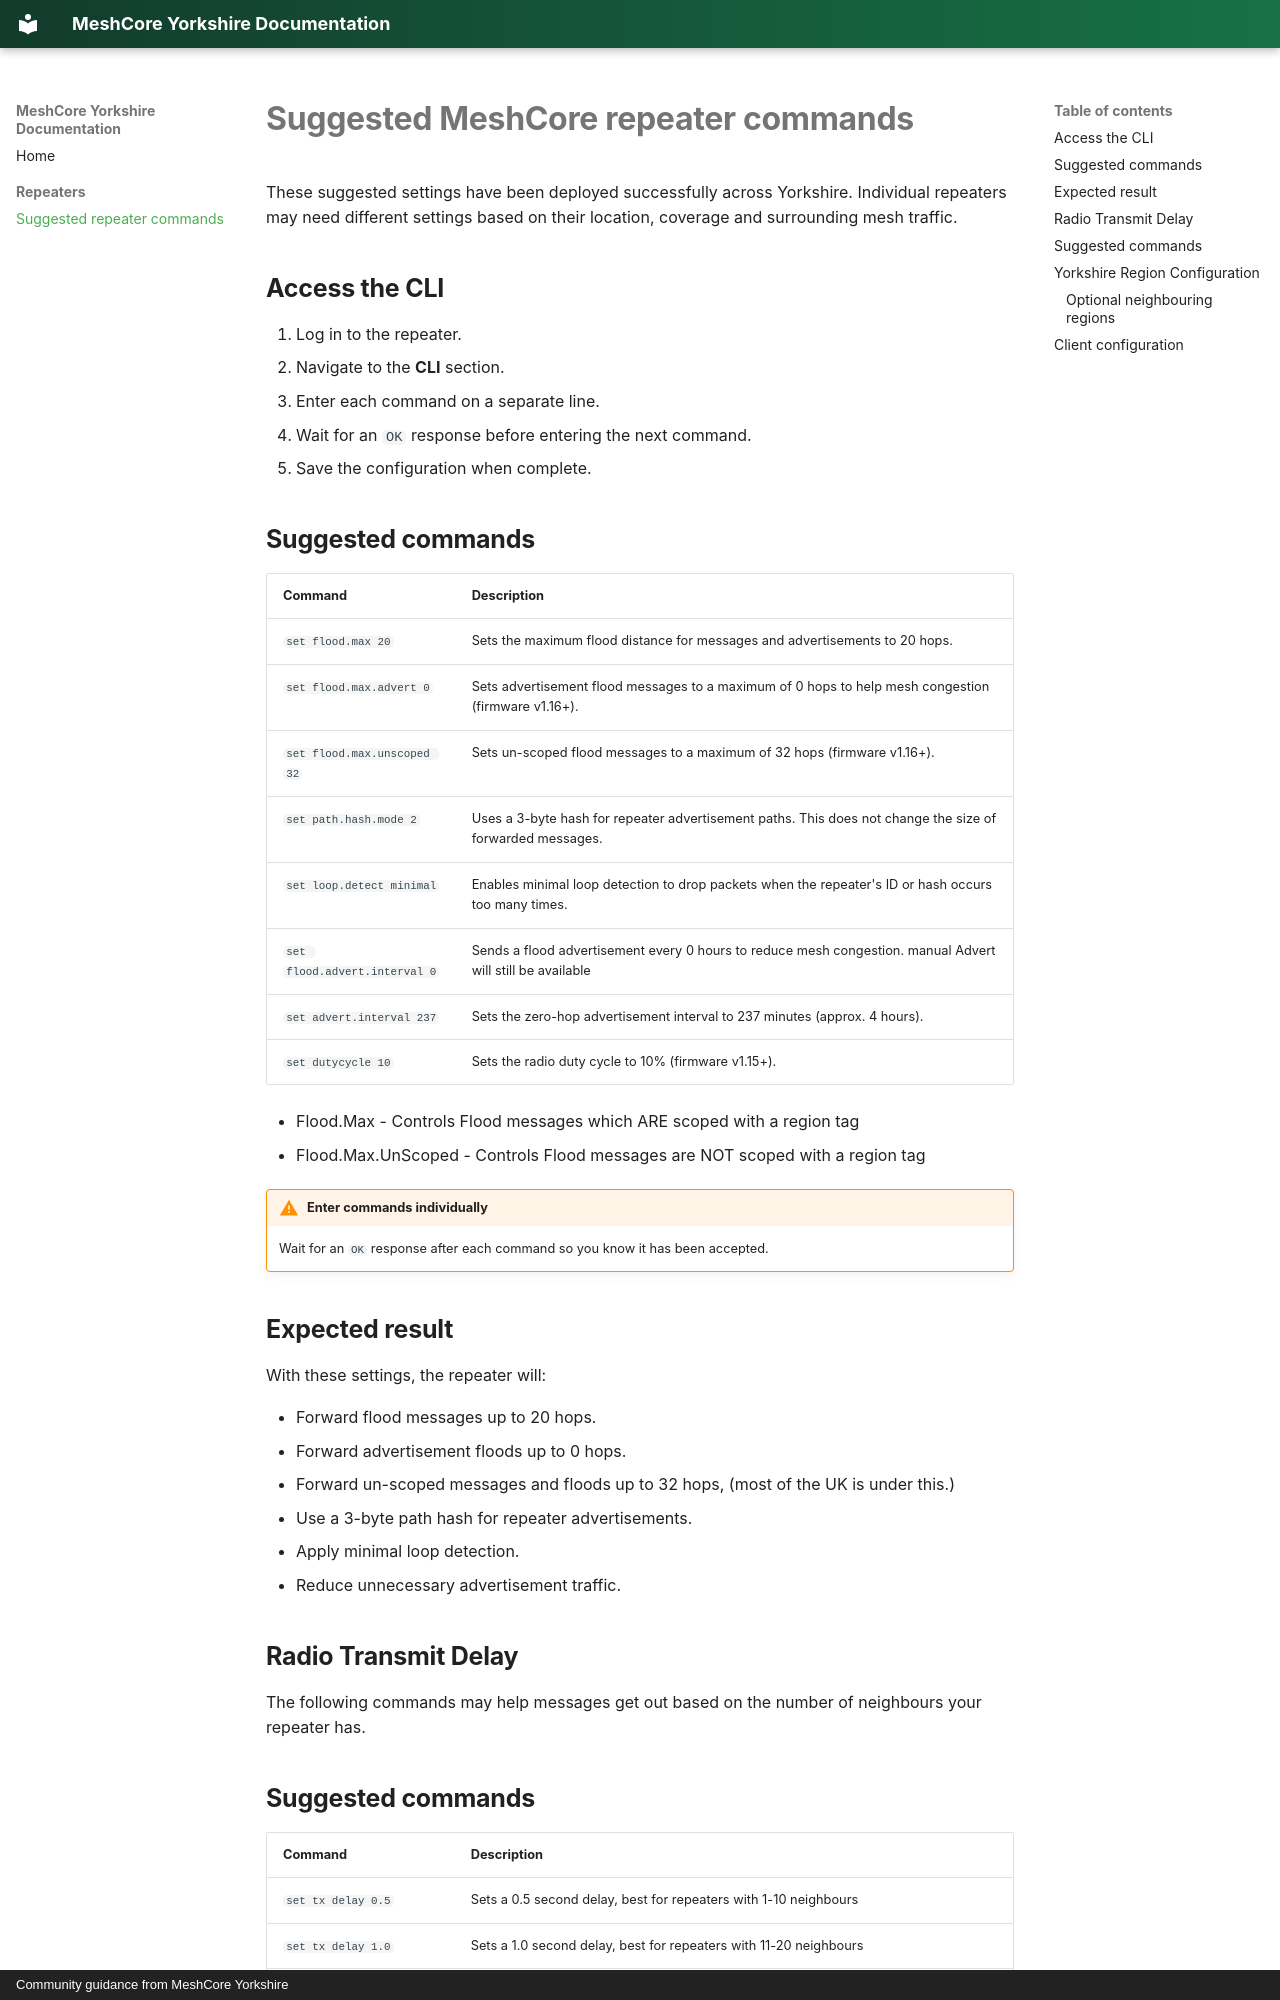

repository: MichaelMeshBrad/MCYorks · page: repeaters/suggested-repeater-commands/index.html · generator: mkdocs · copyright: Community guidance from MeshCore Yorkshire

# Suggested MeshCore repeater commands

These suggested settings have been deployed successfully across Yorkshire. Individual repeaters may need different settings based on their location, coverage and surrounding mesh traffic.

## Access the CLI

1. Log in to the repeater.
2. Navigate to the **CLI** section.
3. Enter each command on a separate line.
4. Wait for an `OK` response before entering the next command.
5. Save the configuration when complete.

## Suggested commands

| Command | Description |
| --- | --- |
| `set flood.max 20` | Sets the maximum flood distance for messages and advertisements to 20 hops. |
| `set flood.max.advert 0` | Sets advertisement flood messages to a maximum of 0 hops to help mesh congestion (firmware v1.16+). |
| `set flood.max.unscoped 32` | Sets un-scoped flood messages to a maximum of 32 hops (firmware v1.16+). |
| `set path.hash.mode 2` | Uses a 3-byte hash for repeater advertisement paths. This does not change the size of forwarded messages. |
| `set loop.detect minimal` | Enables minimal loop detection to drop packets when the repeater's ID or hash occurs too many times. |
| `set flood.advert.interval 0` | Sends a flood advertisement every 0 hours to reduce mesh congestion. manual Advert will still be available |
| `set advert.interval 237` | Sets the zero-hop advertisement interval to 237 minutes (approx. 4 hours). |
| `set dutycycle 10` | Sets the radio duty cycle to 10% (firmware v1.15+). |

- Flood.Max - Controls Flood messages which ARE scoped with a region tag
- Flood.Max.UnScoped - Controls Flood messages are NOT scoped with a region tag

!!! warning "Enter commands individually"
    Wait for an `OK` response after each command so you know it has been accepted.

## Expected result

With these settings, the repeater will:

- Forward flood messages up to 20 hops.
- Forward advertisement floods up to 0 hops.
- Forward un-scoped messages and floods up to 32 hops, (most of the UK is under this.)
- Use a 3-byte path hash for repeater advertisements.
- Apply minimal loop detection.
- Reduce unnecessary advertisement traffic.

## Radio Transmit Delay

The following commands may help messages get out based on the number of neighbours your repeater has.
